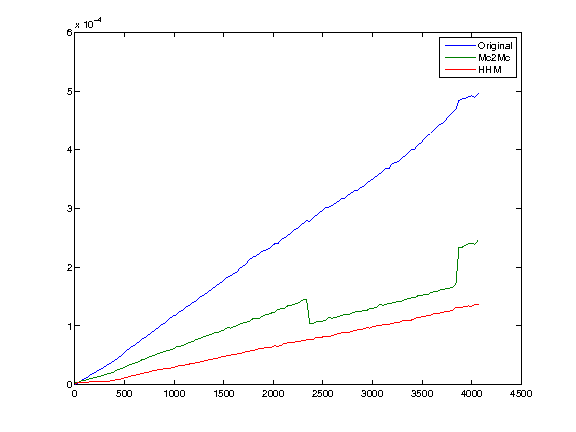

Values plotted in this chart, from the file beside it:
1, 0, 3e-06, 2e-06
33, 3e-06, 4e-06, 3e-06
65, 7e-06, 6e-06, 3e-06
97, 1e-05, 7e-06, 4e-06
129, 1.3e-05, 9e-06, 4e-06
161, 1.7e-05, 1e-05, 5e-06
193, 2e-05, 1.2e-05, 5e-06
225, 2.3e-05, 1.3e-05, 5e-06
257, 2.6e-05, 1.4e-05, 6e-06
289, 2.9e-05, 1.6e-05, 6e-06
321, 3.3e-05, 1.8e-05, 6e-06
353, 3.6e-05, 1.9e-05, 6e-06
385, 3.9e-05, 2.1e-05, 7e-06
417, 4.3e-05, 2.4e-05, 8e-06
449, 4.7e-05, 2.6e-05, 9e-06
481, 5.1e-05, 2.8e-05, 1e-05
513, 5.7e-05, 3.1e-05, 1.2e-05
545, 6.1e-05, 3.3e-05, 1.3e-05
577, 6.5e-05, 3.5e-05, 1.5e-05
609, 6.8e-05, 3.7e-05, 1.6e-05
641, 7.2e-05, 3.9e-05, 1.7e-05
673, 7.7e-05, 4.2e-05, 1.9e-05
705, 8e-05, 4.3e-05, 2e-05
737, 8.4e-05, 4.6e-05, 2.1e-05
769, 8.8e-05, 4.8e-05, 2.3e-05
801, 9.2e-05, 5e-05, 2.4e-05
833, 9.6e-05, 5.2e-05, 2.5e-05
865, 0.000101, 5.4e-05, 2.5e-05
897, 0.000104, 5.6e-05, 2.7e-05
929, 0.000108, 5.8e-05, 2.8e-05
961, 0.000113, 5.9e-05, 2.8e-05
993, 0.000117, 6.1e-05, 2.9e-05
1025, 0.000119, 6.4e-05, 3.1e-05
1057, 0.000124, 6.5e-05, 3.2e-05
1089, 0.000127, 6.7e-05, 3.2e-05
1121, 0.000132, 6.9e-05, 3.4e-05
1153, 0.000135, 7.2e-05, 3.5e-05
1185, 0.000139, 7.3e-05, 3.6e-05
1217, 0.000142, 7.6e-05, 3.7e-05
1249, 0.000147, 7.8e-05, 3.8e-05
1281, 0.000151, 8e-05, 3.9e-05
1313, 0.000154, 8.2e-05, 4.1e-05
1345, 0.000158, 8.4e-05, 4.2e-05
1377, 0.000162, 8.6e-05, 4.3e-05
1409, 0.000166, 8.8e-05, 4.4e-05
1441, 0.00017, 8.9e-05, 4.5e-05
1473, 0.000174, 9.1e-05, 4.7e-05
1505, 0.000178, 9.3e-05, 4.8e-05
1537, 0.000183, 9.7e-05, 4.9e-05
1569, 0.000185, 9.6e-05, 5e-05
1601, 0.000189, 9.9e-05, 5.2e-05
1633, 0.000192, 0.0001, 5.2e-05
1665, 0.000198, 0.000103, 5.3e-05
1697, 0.000202, 0.000105, 5.4e-05
1729, 0.000206, 0.000106, 5.6e-05
1761, 0.000213, 0.000108, 5.7e-05
1793, 0.000217, 0.000112, 5.8e-05
1825, 0.000219, 0.000112, 5.9e-05
1857, 0.000223, 0.000113, 6.1e-05
1889, 0.000227, 0.000116, 6.1e-05
1921, 0.000229, 0.000119, 6.3e-05
... 67 more rows
